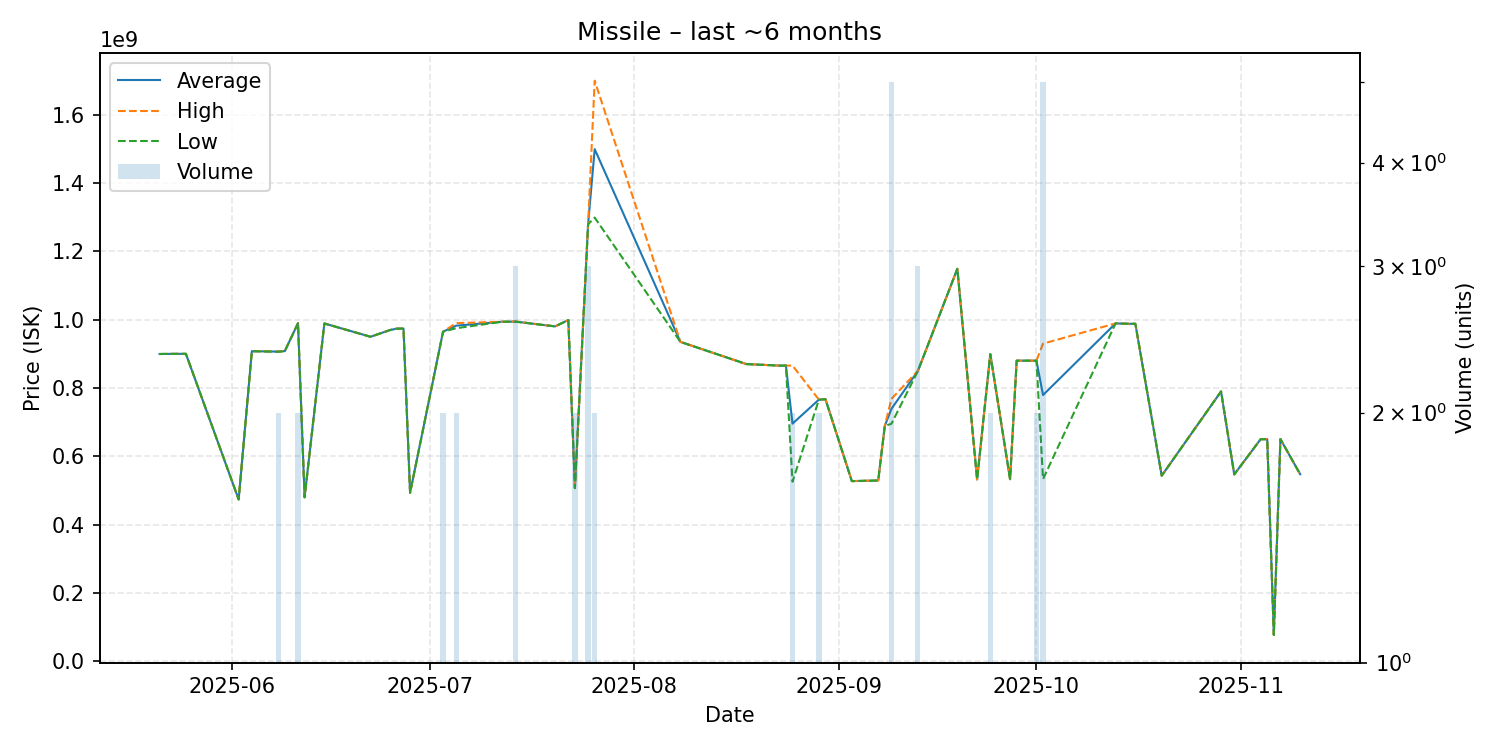

Data behind this chart, as committed beside it:
date, average, highest, lowest, order_count, volume
2025-05-21, 899500000, 899500000, 899500000, 1, 1
2025-05-23, 899900000, 899900000, 899900000, 1, 1
2025-05-25, 900000000, 900000000, 900000000, 1, 1
2025-06-02, 473400000, 473400000, 473400000, 1, 1
2025-06-04, 907700000, 907700000, 907700000, 1, 1
2025-06-08, 906500000, 907000000, 906000000, 2, 2
2025-06-09, 908000000, 908000000, 908000000, 1, 1
2025-06-11, 989700000, 989900000, 989500000, 2, 2
2025-06-12, 479800000, 479800000, 479800000, 1, 1
2025-06-15, 988900000, 988900000, 988900000, 1, 1
2025-06-22, 950000000, 950000000, 950000000, 1, 1
2025-06-25, 969900000, 969900000, 969900000, 1, 1
2025-06-26, 973800000, 973800000, 973800000, 1, 1
2025-06-27, 974000000, 974000000, 974000000, 1, 1
2025-06-28, 493000000, 493000000, 493000000, 1, 1
2025-07-03, 964950000, 965000000, 964900000, 2, 2
2025-07-05, 982500000, 990000000, 975000000, 2, 2
2025-07-12, 994000000, 994000000, 994000000, 1, 1
2025-07-14, 994333333, 994900000, 994050000, 3, 3
2025-07-20, 980400000, 980400000, 980400000, 1, 1
2025-07-22, 999000000, 999000000, 999000000, 1, 1
2025-07-23, 506750000, 506800000, 506700000, 2, 2
2025-07-25, 1280000000, 1280500000, 1279500000, 3, 3
2025-07-26, 1499500000, 1700000000, 1299000000, 2, 2
2025-08-08, 935000000, 935000000, 935000000, 1, 1
2025-08-18, 870000000, 870000000, 870000000, 1, 1
2025-08-23, 865500000, 865500000, 865500000, 1, 1
2025-08-24, 865600000, 865600000, 865600000, 1, 1
2025-08-25, 695500000, 865600000, 525400000, 2, 2
2025-08-29, 765750000, 766000000, 765500000, 2, 2
2025-08-30, 767000000, 767000000, 767000000, 1, 1
2025-09-03, 527200000, 527200000, 527200000, 1, 1
2025-09-07, 529000000, 529000000, 529000000, 1, 1
2025-09-08, 689000000, 689000000, 689000000, 1, 1
2025-09-09, 738700000, 767900000, 695000000, 5, 5
2025-09-13, 849300000, 850000000, 848950000, 3, 3
2025-09-14, 898800000, 898800000, 898800000, 1, 1
2025-09-19, 1149000000, 1149000000, 1149000000, 1, 1
2025-09-22, 532000000, 532000000, 532000000, 1, 1
2025-09-24, 899150000, 899200000, 899100000, 2, 2
2025-09-27, 532900000, 532900000, 532900000, 1, 1
2025-09-28, 880000000, 880000000, 880000000, 1, 1
2025-10-01, 879950000, 880000000, 879900000, 2, 2
2025-10-02, 779220000, 929900000, 533150000, 5, 5
2025-10-13, 989100000, 989100000, 989100000, 1, 1
2025-10-15, 988000000, 988000000, 988000000, 1, 1
2025-10-16, 988000000, 988000000, 988000000, 1, 1
2025-10-20, 543100000, 543100000, 543100000, 1, 1
2025-10-29, 789800000, 789800000, 789800000, 1, 1
2025-10-31, 546800000, 546800000, 546800000, 1, 1
2025-11-04, 649900000, 649900000, 649900000, 1, 1
2025-11-05, 650000000, 650000000, 650000000, 1, 1
2025-11-06, 76810000, 76810000, 76810000, 1, 1
2025-11-07, 650300000, 650300000, 650300000, 1, 1
2025-11-10, 547300000, 547300000, 547300000, 1, 1
